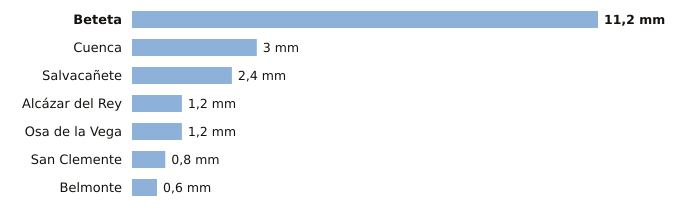

Values plotted in this chart, from the file beside it:
estacion, provincia, indicativo, mm_6_dias_anteriores, mm_hoy, mm_7_dias, horas_de_hoy
Beteta, Cuenca, 3040Y, 11.2, 0.0, 11.2, 1
Cuenca, Cuenca, 8096, 3.0, 0.0, 3.0, 3
Salvacañete, Cuenca, 8210Y, 2.4, 0.0, 2.4, 3
Alcázar del Rey, Cuenca, 4051Y, 1.2, 0.0, 1.2, 2
Osa de la Vega, Cuenca, 4093Y, 1.2, 0.0, 1.2, 1
San Clemente, Cuenca, 4090Y, 0.8, 0.0, 0.8, 3
Belmonte, Cuenca, 4095Y, 0.6, 0.0, 0.6, 3
